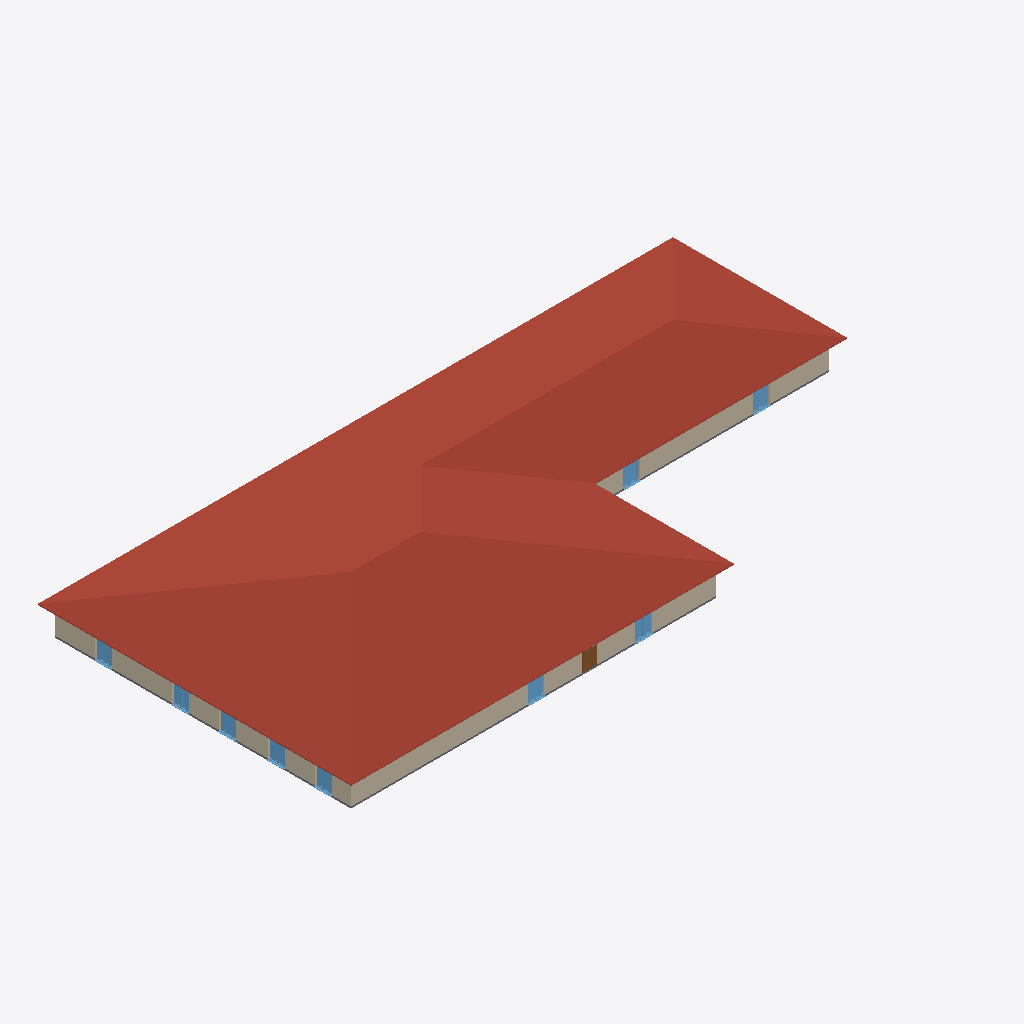
Isometric view of an IFC building model (IFC-SPF (STEP), schema IFC2X3, length unit metre), seen from the south-west, elements coloured by IFC class: 9 windows (light blue), 4 walls (beige), 1 roof (red-brown), 1 slab (grey), 1 door (brown).
Extent 73.0 m × 36.0 m × 6.6 m (x, y, z). Elements (45): 27 IfcWindow, 11 IfcWallStandardCase, 5 IfcDoor, 1 IfcRoof, 1 IfcSlab.

HEADER;
FILE_DESCRIPTION(('ViewDefinition [CoordinationView_V2.0, QuantityTakeOffAddOnView]','RevitIdentifiers [VersionGUID: 49b136fe-70c2-468d-a91a-f6397673b79e, NumberOfSaves: 12]','CoordinateReference [CoordinateBase: Aktuelle gemeinsam genutzte Koordinaten, ProjectSite: Intern]'),'2;1');
FILE_NAME('2018_01','2023-12-11T19:16:35+01:00',(''),(''),'ODA SDAI 22.12','23.1.10.4 - Exporter 23.2.3.0 - Alternative Benutzeroberfläche 23.2.3.0','');
FILE_SCHEMA(('IFC2X3'));
ENDSEC;
DATA;
#89=IFCPROJECT('1b7ivWzfz3ZO1tBeI7$Vnk',#18,'2018_01',$,$,'','Projekt  Status',(#84),#81);
#95=IFCSITE('1b7ivWzfz3ZO1tBeI7$Vni',#18,'Default',$,$,#94,$,$,.ELEMENT.,$,$,$,$,$);
#7851=IFCROOF('0i38K71qX2bRIp27k_G72E',#18,'Basisdach:Ziegeldach 360:2501286',$,'Basisdach:Ziegeldach 360',#7755,#7850,'2501286',.NOTDEFINED.);
#543=IFCWALLSTANDARDCASE('0i38K71qX2bRIp27k_G4Ev',#18,'Basiswand:Ziegel+WD hart 300+160:2496913',$,'Basiswand:Ziegel+WD hart 300+160',#527,#542,'2496913');
#893=IFCWALLSTANDARDCASE('0i38K71qX2bRIp27k_G45I',#18,'Basiswand:Ziegel+WD hart 300+160:2497402',$,'Basiswand:Ziegel+WD hart 300+160',#881,#892,'2497402');
#725=IFCWALLSTANDARDCASE('0i38K71qX2bRIp27k_G41k',#18,'Basiswand:Ziegel+WD hart 300+160:2497094',$,'Basiswand:Ziegel+WD hart 300+160',#713,#724,'2497094');
#7674=IFCSLAB('0i38K71qX2bRIp27k_G7Bp',#18,'Geschossdecke:STB 200:2500827',$,'Geschossdecke:STB 200',#7655,#7673,'2500827',.FLOOR.);
#6149=IFCWINDOW('0i38K71qX2bRIp27k_G7xS',#18,'FE TÜR 2 tlg - DrehKipp mit Stulp:2000 x 2250:2499828',$,'FE TÜR 2 tlg - DrehKipp mit Stulp:2000 x 2250',#11406,#6145,'2499828',2.45,2.000000000000012);
#5289=IFCWINDOW('0i38K71qX2bRIp27k_G7iP',#18,'FE TÜR 2 tlg - DrehKipp mit Stulp:2000 x 2250:2498865',$,'FE TÜR 2 tlg - DrehKipp mit Stulp:2000 x 2250',#12326,#5285,'2498865',2.45,2.000000000000012);
#5426=IFCWINDOW('0i38K71qX2bRIp27k_G7ky',#18,'FE TÜR 2 tlg - DrehKipp mit Stulp:2000 x 2250:2498964',$,'FE TÜR 2 tlg - DrehKipp mit Stulp:2000 x 2250',#12395,#5422,'2498964',2.45,2.000000000000012);
#5642=IFCWINDOW('0i38K71qX2bRIp27k_G7Yq',#18,'FE TÜR 2 tlg - DrehKipp mit Stulp:2000 x 2250:2499228',$,'FE TÜR 2 tlg - DrehKipp mit Stulp:2000 x 2250',#12602,#5638,'2499228',2.45,2.000000000000012);
#6294=IFCWINDOW('0i38K71qX2bRIp27k_G7_W',#18,'FE TÜR 2 tlg - DrehKipp mit Stulp:2000 x 2250:2499976',$,'FE TÜR 2 tlg - DrehKipp mit Stulp:2000 x 2250',#11701,#6290,'2499976',2.45,2.000000000000012);
#6222=IFCWINDOW('0i38K71qX2bRIp27k_G7zw',#18,'FE TÜR 2 tlg - DrehKipp mit Stulp:2000 x 2250:2499922',$,'FE TÜR 2 tlg - DrehKipp mit Stulp:2000 x 2250',#11475,#6218,'2499922',2.45,2.000000000000012);
#5498=IFCWINDOW('0i38K71qX2bRIp27k_G7W_',#18,'FE TÜR 2 tlg - DrehKipp mit Stulp:2000 x 2250:2499094',$,'FE TÜR 2 tlg - DrehKipp mit Stulp:2000 x 2250',#12464,#5494,'2499094',2.45,2.000000000000012);
#5570=IFCWINDOW('0i38K71qX2bRIp27k_G7Xq',#18,'FE TÜR 2 tlg - DrehKipp mit Stulp:2000 x 2250:2499164',$,'FE TÜR 2 tlg - DrehKipp mit Stulp:2000 x 2250',#12533,#5566,'2499164',2.45,2.000000000000012);
#6076=IFCWINDOW('0i38K71qX2bRIp27k_G7wR',#18,'FE TÜR 2 tlg - DrehKipp mit Stulp:2000 x 2250:2499763',$,'FE TÜR 2 tlg - DrehKipp mit Stulp:2000 x 2250',#11632,#6072,'2499763',2.45,2.000000000000012);
#10694=IFCDOOR('0i38K71qX2bRIp27k_G73W',#18,'TU DF 2 - Rahmenstock flächenbündig:DL - 1600 x 2000:2501320',$,'TU DF 2 - Rahmenstock flächenbündig:DL - 1600 x 2000',#11495,#10690,'2501320',2.2249999999999965,1.6900000000000057);
#837=IFCWALLSTANDARDCASE('0i38K71qX2bRIp27k_G446',#18,'Basiswand:Ziegel+WD hart 300+160:2497326',$,'Basiswand:Ziegel+WD hart 300+160',#825,#836,'2497326');
ENDSEC;